Run: headless pygame with SDL's dummy video driver; simulated clock (each Clock.tick advances the game by its frame time, no real sleeping); random seed 0; keys injected as events and as key.get_pressed() state; no mouse input.
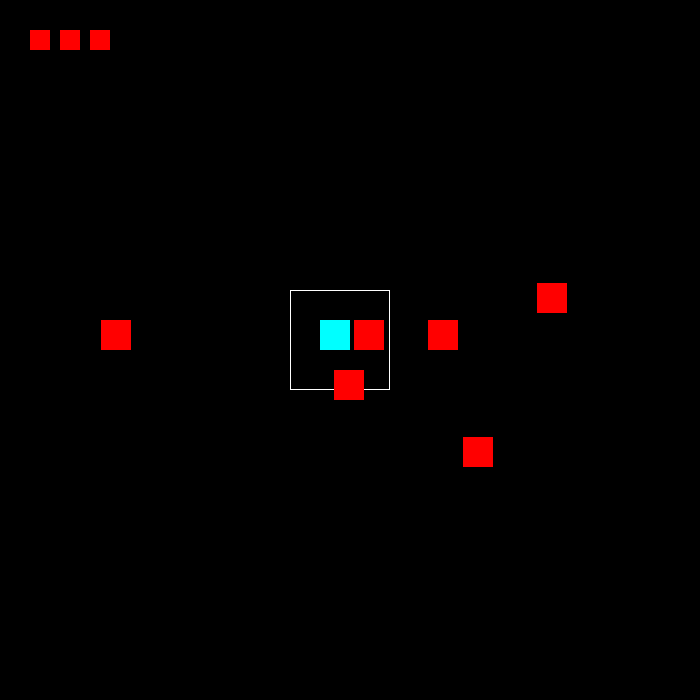
Frame 1 of 2 · flips 1–60 · no input
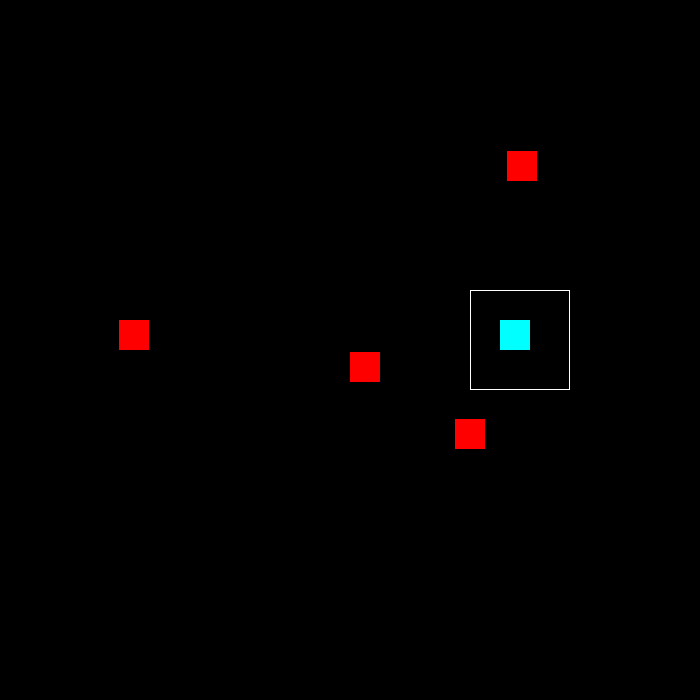
Frame 2 of 2 · flips 61–180 · tapped SPACE, RETURN · held RIGHT (→), D (game ended)

The pygame program that drew these frames:

import pygame
import random

pygame.init()

#화면 크기 설정
screen_width = 700
screen_height = 700

screen = pygame.display.set_mode((screen_width,screen_height))

clock = pygame.time.Clock()
FPS = 60

HEAL_DROP_RATE = 0.3
HEAL_DURATION = 10 * FPS
HEAL_SIZE = 20
HEAL_COLOR = (50,255,50)
MAX_LIVES = 5
SHIELD_DROP_RATE = 0.1
SHIELD_DURATION = 10 * FPS
SHIELD_SIZE = 15
SHIELD_COLOR = (255,255,0)

class Player:
    def __init__(self):
        self.rect = pygame.Rect(screen_width/2-30,screen_height/2-30,30,30)
        self.speed = 10
        self.lives = 3
        self.attack_range = pygame.Rect(self.rect.x - 30, self.rect.y-30,100,100)
        self.attacking = False
        self.attack_timer = 0
        self.attack_cooldown = 0
        self.shield_duration = 0
        self.using_shield = False
    def move(self,keys):
        if keys[pygame.K_LEFT]:
            if self.rect.x > self.speed:
                self.rect.x -= self.speed
        if keys[pygame.K_RIGHT]:
            if self.rect.x < screen_width - self.speed - self.rect.width:
                self.rect.x += self.speed
        if keys[pygame.K_UP]:
            if self.rect.y > self.speed:
                self.rect.y -= self.speed
        if keys[pygame.K_DOWN]:
            if self.rect.y < screen_height - self.speed - self.rect.height:
                self.rect.y += self.speed
        self.attack_range.topleft = (self.rect.x -30, self.rect.y - 30)
        
    def attack(self,enemies):
        killed = []
        if not self.attacking and self.attack_cooldown <= 0:
            self.attacking = True
            self.attack_timer = 15
            self.attack_cooldown = 60
            new_enemies = []
            for e in enemies:
                if self.attack_range.colliderect(e.rect):
                    killed.append(e)
                else:
                    new_enemies.append(e)
            enemies[:] = new_enemies
        return killed
    
    def heal(self):
        self.lives = min(self.lives + 1,MAX_LIVES)
        
    def shield(self):
        self.shield_duration = 300
        self.using_shield = True
            
    def update(self):
        if self.attacking:
            self.attack_timer -= 1
            if self.attack_timer <= 0:
                self.attacking = False
        if self.attack_cooldown > 0:
            self.attack_cooldown -= 1
        if self.using_shield:
            self.shield_duration -= 1
            if self.shield_duration <= 0:
                self.using_shield = False
                
             
    def draw(self):
        if self.using_shield:
            pygame.draw.rect(screen,SHIELD_COLOR,self.rect)
        else:
            pygame.draw.rect(screen,(0,255,255),self.rect)
        if self.attacking:
            pygame.draw.rect(screen,(255,100,100),self.attack_range,2)
        else:
            pygame.draw.rect(screen,(255,255,255),self.attack_range,1)
        for n in range(self.lives):
            pygame.draw.rect(screen,(255,0,0),(30+30*n,30,20,20))
        
        
class Enemy:
    def __init__(self):
        self.rect = pygame.Rect(random.randint(0,screen_width-30),random.randint(0,screen_height-30),30,30)
        self.speed = 1
    def move_towards(self,target):
        if self.rect.x < target.rect.x:
            self.rect.x += self.speed
        elif self.rect.x > target.rect.x:
            self.rect.x -= self.speed
        if self.rect.y < target.rect.y:
            self.rect.y += self.speed
        elif self.rect.y > target.rect.y:
            self.rect.y -= self.speed
    def draw(self):
        pygame.draw.rect(screen,(255,0,0),self.rect)
        
class HEAL:
    def __init__(self,x,y):
        self.rect = pygame.Rect(x,y,20,20)
        self.duration = 10 * FPS
        
    def update(self):
        self.duration -= 1
        
    def is_expired(self):
        return self.duration <= 0
    
    def draw(self):
        pygame.draw.rect(screen,HEAL_COLOR,self.rect)
        
class SHIELD:
    def __init__(self,x,y):
        self.rect = pygame.Rect(x,y,15,15)
        self.duration = 10 * FPS
    
    def update(self):
        self.duration -= 1
        
    def is_expired(self):
        return self.duration <= 0
    
    def draw(self):
        pygame.draw.rect(screen,SHIELD_COLOR,self.rect)
      
def main():
    running = True
    player = Player()
    enemies = [Enemy() for i in range(6)]
    heals = []
    shields = []
    
    enemy_spawn_timer = 0
    enemy_spawn_interval = 70
    
    while running:
        clock.tick(FPS)
        screen.fill((0,0,0))
        for event in pygame.event.get():
            if event.type == pygame.QUIT:
                running = False       
        keys = pygame.key.get_pressed()
        player.move(keys)
        if keys[pygame.K_SPACE]:
            killed = player.attack(enemies)
            for e in killed:
                r = random.random()
                if r<HEAL_DROP_RATE:
                    heals.append(HEAL(e.rect.centerx - HEAL_SIZE//2,
                                      e.rect.centery - HEAL_SIZE//2))
                if r>1-SHIELD_DROP_RATE:
                    shields.append(SHIELD(e.rect.centerx - SHIELD_SIZE//2,
                                          e.rect.centery - SHIELD_SIZE//2))
        enemy_spawn_timer += 1
        if enemy_spawn_timer >= enemy_spawn_interval:
            enemies.append(Enemy())
            enemy_spawn_timer = 0
            
        for i in enemies:
            i.move_towards(player)
        for enemy in enemies[:]:
            if player.rect.colliderect(enemy.rect):
                if player.shield_duration <= 0:
                    player.lives -=1
                    enemies.remove(enemy)
                
        for h in heals[:]:
            h.update()
            if h.is_expired():
                heals.remove(h)
            elif player.rect.colliderect(h.rect):
                player.heal()
                heals.remove(h)
        
        for s in shields[:]:
            s.update()
            if s.is_expired():
                shields.remove(h)
            elif player.rect.colliderect(s.rect):
                player.shield()
                shields.remove(s)
                
        player.update()
        player.draw()
        
        for e in enemies:
            e.draw()
        
        for heal in heals:
            heal.draw()
            
        for shield in shields:
            shield.draw()
        
        
        if player.lives <= 0:
            print("Game Over")
            pygame.time.delay(2000)
            running = False
            
        pygame.display.update()
        
    pygame.quit()
    
if __name__ == "__main__":
    main()
